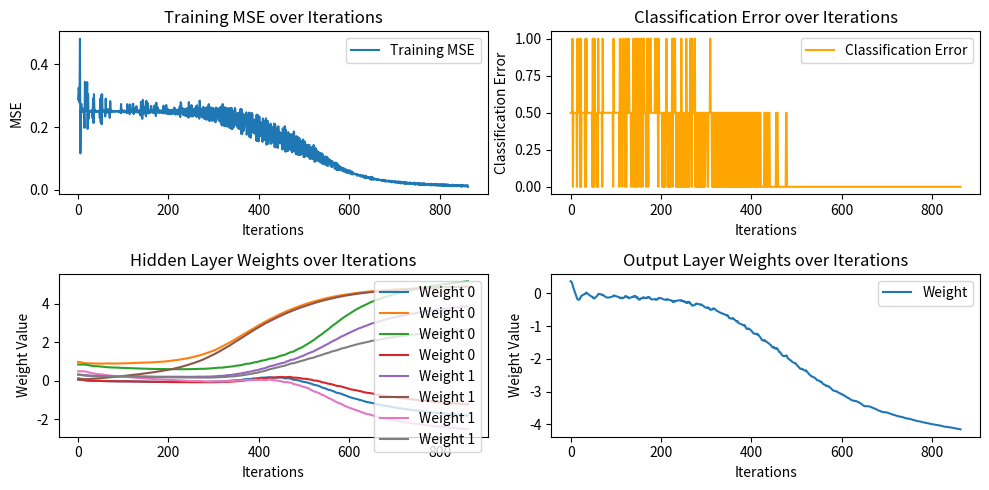

Source code (Python):
import numpy as np
import matplotlib.pyplot as plt

# Sigmoidalna funkcja aktywacji
def sigmoid(x):
    return 1.0 / (1.0 + np.exp(-x))

# Pochodna sigmoidalnej funkcji aktywacji
def sigmoid_der(x):
    return x * (1.0 - x)

class NN:
    def __init__(self, inputs, learning_rate, momentum):
        self.inputs = inputs
        self.l = len(self.inputs)
        self.li = len(self.inputs[0])

        self.wi = np.random.random((self.li, self.l))
        self.wh = np.random.random((self.l, 1))

        self.learning_rate = learning_rate
        self.momentum = momentum
        self.prev_wi_delta = np.zeros((self.li, self.l))
        self.prev_wh_delta = np.zeros((self.l, 1))

        self.train_errors_mse = []  # Lista do przechowywania błędów MSE na zbiorze uczącym
        self.train_errors_classification = []  # Lista do przechowywania błędów klasyfikacji na zbiorze uczącym
        self.wi_history = []  # Historia wag w warstwie ukrytej
        self.wh_history = []  # Historia wag w warstwie wyjściowej

    def think(self, inp):
        s1 = sigmoid(np.dot(inp, self.wi))
        s2 = sigmoid(np.dot(s1, self.wh))
        return s2

    # Funkcja uczenia sieci neuronowej z momentum, adaptacyjnym współczynnikiem uczenia i mini-batchami
    def train(self, inputs, outputs, it, target_mse, batch_size):
        for i in range(it):
            # Przetasowanie danych treningowych
            indices = np.arange(inputs.shape[0])
            np.random.shuffle(indices)
            inputs_shuffled = inputs[indices]
            outputs_shuffled = outputs[indices]

            # Podział danych na mini-batche
            for j in range(0, len(inputs), batch_size):
                mini_batch_inputs = inputs_shuffled[j:j+batch_size]
                mini_batch_outputs = outputs_shuffled[j:j+batch_size]

                l0 = mini_batch_inputs
                l1 = sigmoid(np.dot(l0, self.wi))
                l2 = sigmoid(np.dot(l1, self.wh))

                # Obliczanie bieżącego MSE
                current_mse = np.mean(np.square(mini_batch_outputs - l2))
                self.train_errors_mse.append(current_mse)  # Dodanie błędu MSE do listy

                # Obliczanie bieżącego błędu klasyfikacji
                classification_error = np.mean(np.abs(np.round(l2) - mini_batch_outputs))
                self.train_errors_classification.append(classification_error)  # Dodanie błędu klasyfikacji do listy

                # Zapisywanie wag do historii
                self.wi_history.append(np.copy(self.wi))
                self.wh_history.append(np.copy(self.wh))

                # Sprawdzenie, czy osiągnęliśmy docelową wartość MSE
                if current_mse < target_mse:
                    print(f"Training stopped at iteration {i} with MSE below target: {current_mse}")
                    return

                l2_err = mini_batch_outputs - l2
                l2_delta = l2_err * sigmoid_der(l2)

                l1_err = np.dot(l2_delta, self.wh.T)
                l1_delta = l1_err * sigmoid_der(l1)

                # Aktualizacja wag z uwzględnieniem momentum i adaptacyjnego współczynnika uczenia
                wi_delta = self.learning_rate * np.dot(l0.T, l1_delta) + self.momentum * self.prev_wi_delta
                wh_delta = self.learning_rate * np.dot(l1.T, l2_delta) + self.momentum * self.prev_wh_delta

                self.wi += wi_delta
                self.wh += wh_delta

                self.prev_wi_delta = wi_delta
                self.prev_wh_delta = wh_delta

# Zbiór danych XOR
inputs = np.array([[0, 0], [0, 1], [1, 0], [1, 1]])
outputs = np.array([[0], [1], [1], [0]])

print("Testing:")
n = NN(inputs, learning_rate=0.2, momentum=0.9)  # Ustawienie początkowego współczynnika uczenia na 0.1 i momentum na 0.9
print("Predicted :", n.think(inputs))
n.train(inputs, outputs, it=10000, target_mse=0.01, batch_size=2)
print("Trained :", n.think(inputs))

# Wykreślenie błędów MSE i klasyfikacji
plt.figure(figsize=(10, 5))

plt.subplot(2, 2, 1)
plt.plot(range(len(n.train_errors_mse)), n.train_errors_mse, label='Training MSE')
plt.xlabel('Iterations')
plt.ylabel('MSE')
plt.title('Training MSE over Iterations')
plt.legend()

plt.subplot(2, 2, 2)
plt.plot(range(len(n.train_errors_classification)), n.train_errors_classification, color='orange', label='Classification Error')
plt.xlabel('Iterations')
plt.ylabel('Classification Error')
plt.title('Classification Error over Iterations')
plt.legend()

# Wykreślenie wag
wi_history = np.array(n.wi_history)
wh_history = np.array(n.wh_history)

plt.subplot(2, 2, 3)
for i in range(wi_history.shape[1]):
    plt.plot(range(wi_history.shape[0]), wi_history[:, i], label=f'Weight {i}')
plt.xlabel('Iterations')
plt.ylabel('Weight Value')
plt.title('Hidden Layer Weights over Iterations')
plt.legend()

plt.subplot(2, 2, 4)
plt.plot(range(wh_history.shape[0]), wh_history[:, 0], label='Weight')
plt.xlabel('Iterations')
plt.ylabel('Weight Value')
plt.title('Output Layer Weights over Iterations')
plt.legend()

plt.tight_layout()
plt.show()
